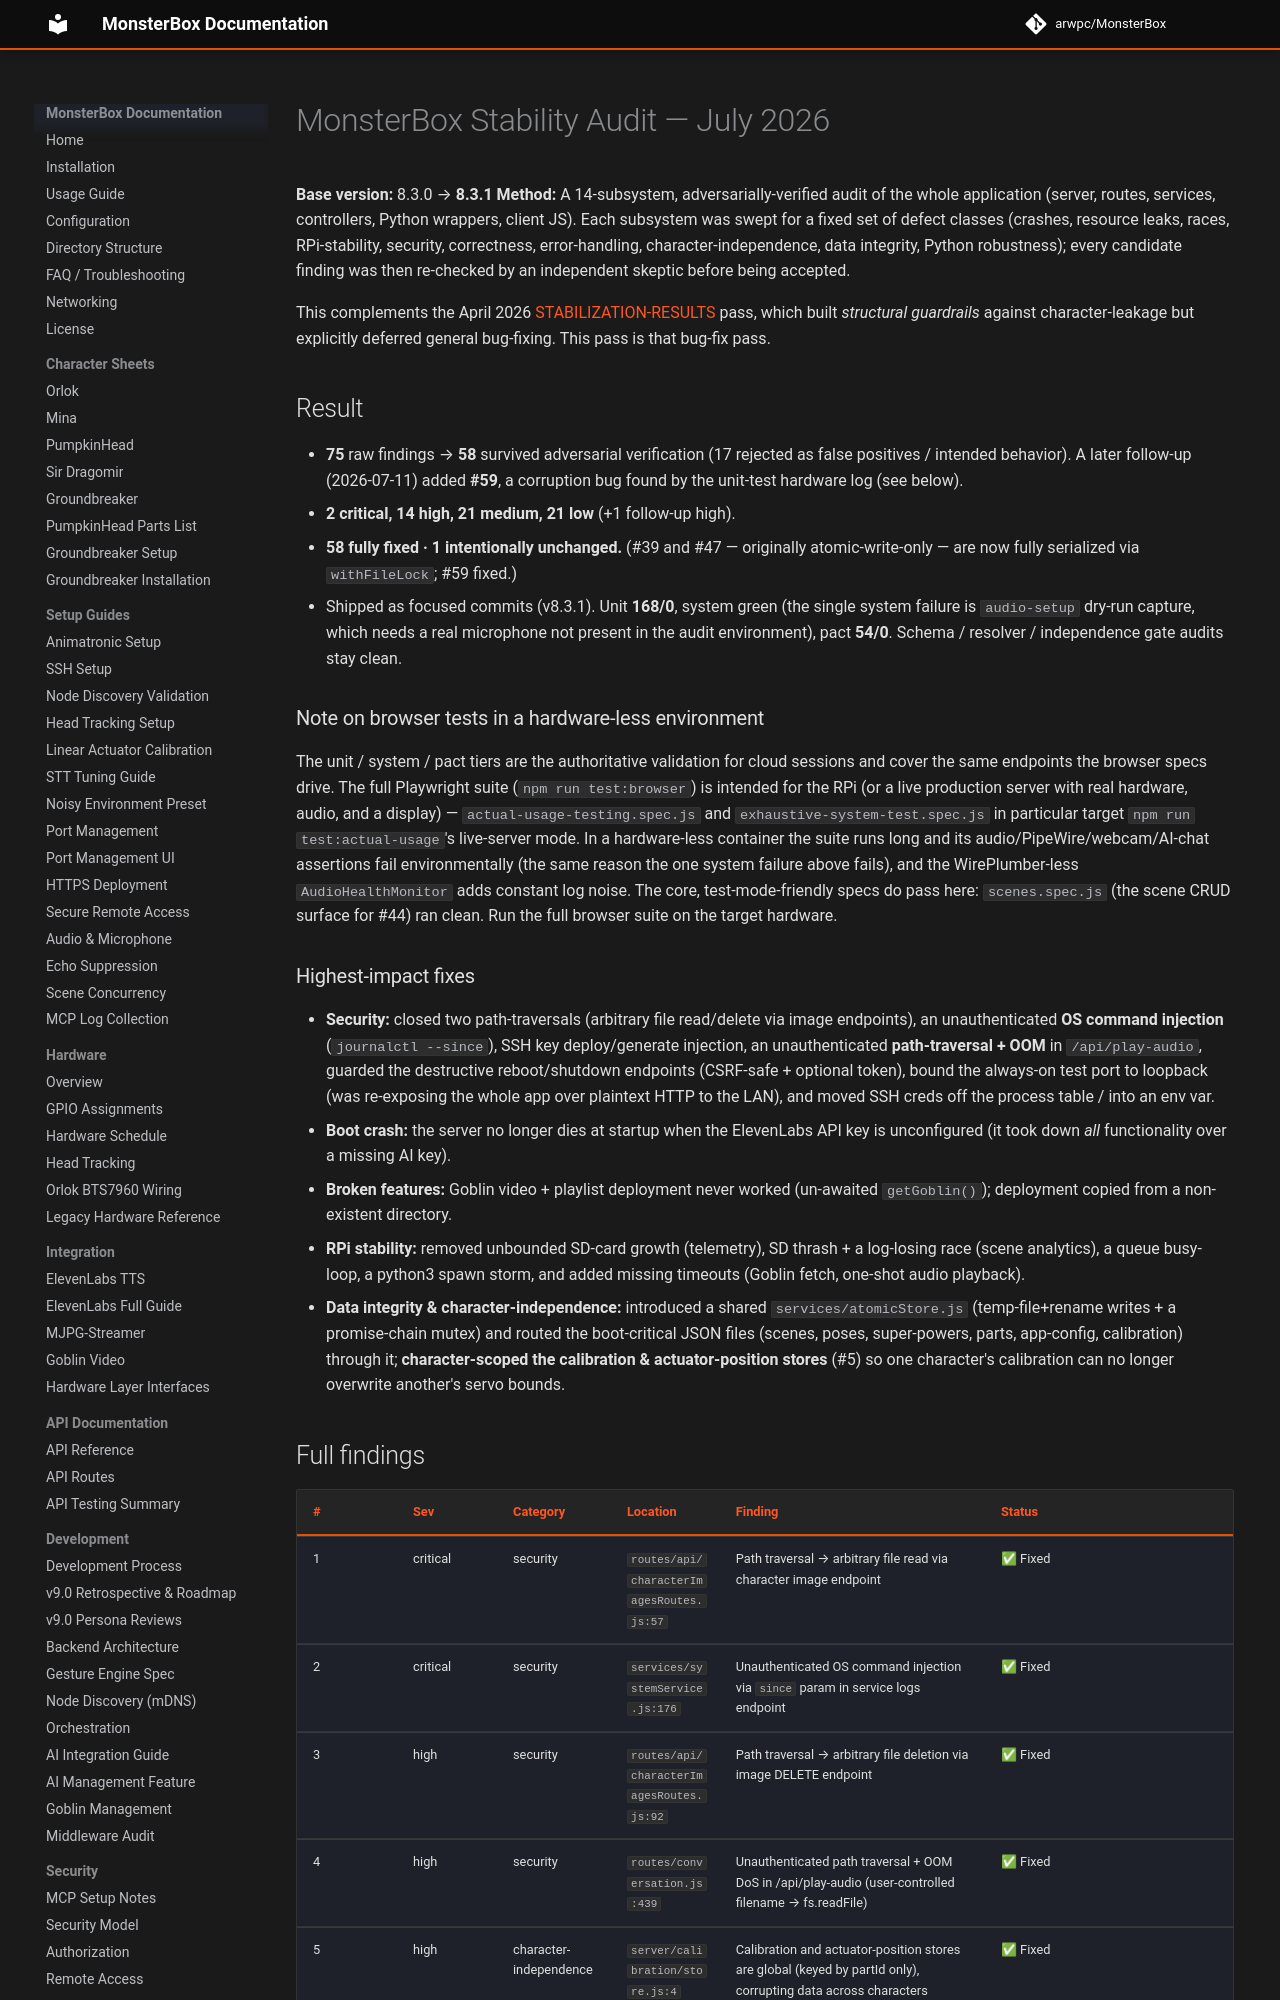

repository: arwpc/MonsterBox · page: development/STABILITY-AUDIT-2026-07/index.html · generator: mkdocs

# MonsterBox Stability Audit — July 2026

**Base version:** 8.3.0 → **8.3.1**
**Method:** A 14-subsystem, adversarially-verified audit of the whole application
(server, routes, services, controllers, Python wrappers, client JS). Each subsystem
was swept for a fixed set of defect classes (crashes, resource leaks, races,
RPi-stability, security, correctness, error-handling, character-independence, data
integrity, Python robustness); every candidate finding was then re-checked by an
independent skeptic before being accepted.

This complements the April 2026 [STABILIZATION-RESULTS](STABILIZATION-RESULTS.md) pass,
which built *structural guardrails* against character-leakage but explicitly deferred
general bug-fixing. This pass is that bug-fix pass.

## Result

- **75** raw findings → **58** survived adversarial verification (17 rejected as
  false positives / intended behavior). A later follow-up (2026-07-11) added **#59**,
  a corruption bug found by the unit-test hardware log (see below).
- **2 critical, 14 high, 21 medium, 21 low** (+1 follow-up high).
- **58 fully fixed · 1 intentionally unchanged.** (#39 and #47 — originally
  atomic-write-only — are now fully serialized via `withFileLock`; #59 fixed.)
- Shipped as focused commits (v8.3.1). Unit **168/0**, system green (the single system
  failure is `audio-setup` dry-run capture, which needs a real microphone not present
  in the audit environment), pact **54/0**. Schema / resolver / independence gate audits
  stay clean.

### Note on browser tests in a hardware-less environment

The unit / system / pact tiers are the authoritative validation for cloud sessions and
cover the same endpoints the browser specs drive. The full Playwright suite
(`npm run test:browser`) is intended for the RPi (or a live production server with real
hardware, audio, and a display) — `actual-usage-testing.spec.js` and
`exhaustive-system-test.spec.js` in particular target `npm run test:actual-usage`'s
live-server mode. In a hardware-less container the suite runs long and its
audio/PipeWire/webcam/AI-chat assertions fail environmentally (the same reason the one
system failure above fails), and the WirePlumber-less `AudioHealthMonitor` adds constant
log noise. The core, test-mode-friendly specs do pass here: `scenes.spec.js` (the scene
CRUD surface for #44) ran clean. Run the full browser suite on the target hardware.

### Highest-impact fixes

- **Security:** closed two path-traversals (arbitrary file read/delete via image
  endpoints), an unauthenticated **OS command injection** (`journalctl --since`),
  SSH key deploy/generate injection, an unauthenticated **path-traversal + OOM** in
  `/api/play-audio`, guarded the destructive reboot/shutdown endpoints (CSRF-safe +
  optional token), bound the always-on test port to loopback (was re-exposing the whole
  app over plaintext HTTP to the LAN), and moved SSH creds off the process table / into
  an env var.
- **Boot crash:** the server no longer dies at startup when the ElevenLabs API key is
  unconfigured (it took down *all* functionality over a missing AI key).
- **Broken features:** Goblin video + playlist deployment never worked (un-awaited
  `getGoblin()`); deployment copied from a non-existent directory.
- **RPi stability:** removed unbounded SD-card growth (telemetry), SD thrash + a
  log-losing race (scene analytics), a queue busy-loop, a python3 spawn storm, and
  added missing timeouts (Goblin fetch, one-shot audio playback).
- **Data integrity & character-independence:** introduced a shared
  `services/atomicStore.js` (temp-file+rename writes + a promise-chain mutex) and routed
  the boot-critical JSON files (scenes, poses, super-powers, parts, app-config,
  calibration) through it; **character-scoped the calibration & actuator-position stores**
  (#5) so one character's calibration can no longer overwrite another's servo bounds.
